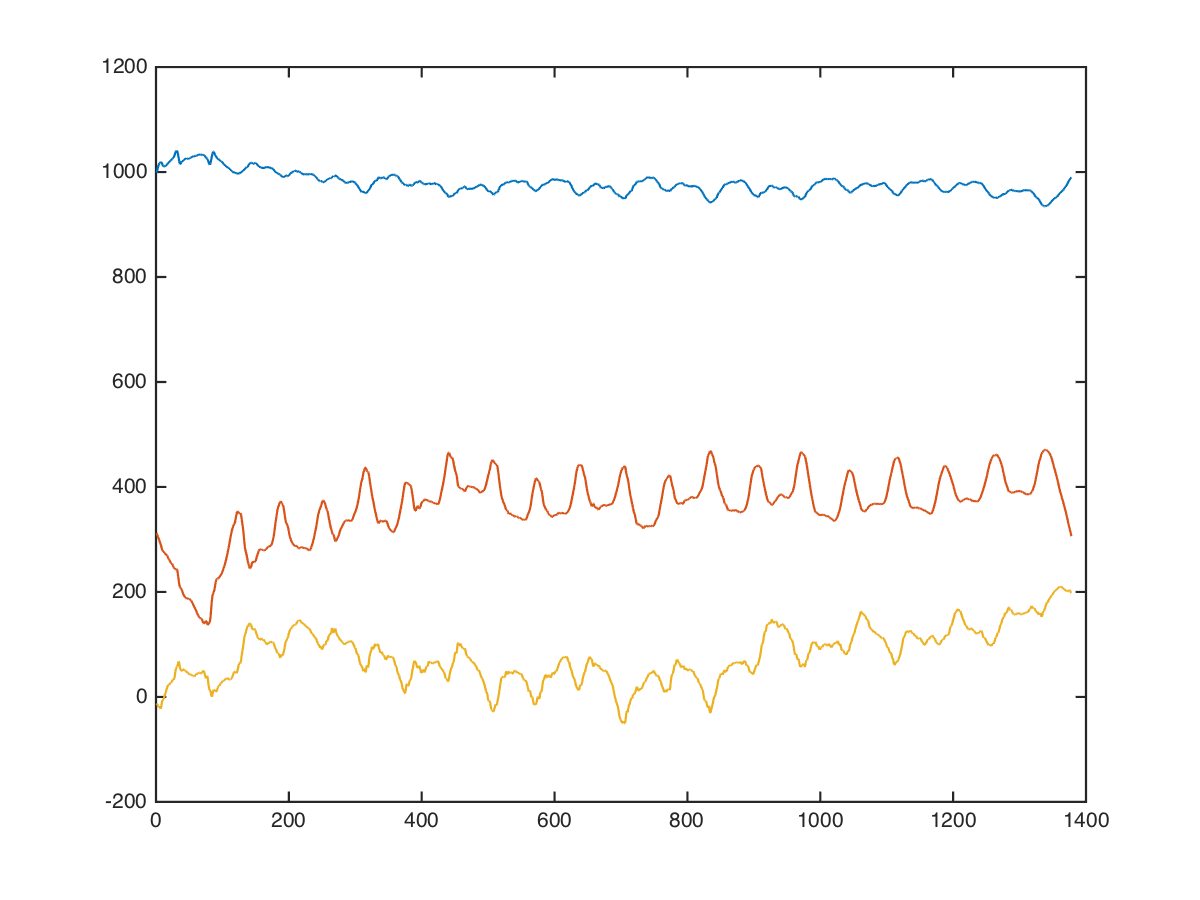

The file beside this chart, header and first rows:
arms, triceps-dips, -1, 20, 840, 240, -56
arms, triceps-dips, -1, 20, 770, 356, 115
arms, triceps-dips, -1, 20, 783, 383, 196
arms, triceps-dips, -1, 20, 829, 362, 185
arms, triceps-dips, -1, 20, 890, 396, 82
arms, triceps-dips, -1, 20, 953, 379, 136
arms, triceps-dips, -1, 20, 953, 383, 263
arms, triceps-dips, -1, 20, 1048, 411, -157
arms, triceps-dips, -1, 20, 1157, 416, -392
arms, triceps-dips, -1, 20, 1202, 318, -157
arms, triceps-dips, -1, 20, 1164, 296, -20
arms, triceps-dips, -1, 20, 1053, 271, -68
arms, triceps-dips, -1, 20, 994, 270, -179
arms, triceps-dips, -1, 20, 996, 272, -137
arms, triceps-dips, -1, 20, 1006, 255, -141
arms, triceps-dips, -1, 20, 991, 248, -197
arms, triceps-dips, -1, 20, 946, 237, -167
arms, triceps-dips, -1, 20, 939, 390, -160
arms, triceps-dips, -1, 20, 985, 345, -5
arms, triceps-dips, -1, 20, 988, 282, -16
arms, triceps-dips, -1, 20, 971, 321, -109
arms, triceps-dips, -1, 20, 973, 390, -31
arms, triceps-dips, -1, 20, 994, 326, 22
arms, triceps-dips, -1, 20, 1021, 261, 17
arms, triceps-dips, -1, 20, 1003, 343, -55
arms, triceps-dips, -1, 20, 976, 400, -44
arms, triceps-dips, -1, 20, 980, 415, 48
arms, triceps-dips, -1, 20, 995, 381, 38
arms, triceps-dips, -1, 20, 1012, 316, -37
arms, triceps-dips, -1, 20, 1013, 310, -101
arms, triceps-dips, -1, 20, 985, 286, -64
arms, triceps-dips, -1, 20, 940, 248, -53
arms, triceps-dips, -1, 20, 923, 196, -100
arms, triceps-dips, -1, 20, 958, 217, -42
arms, triceps-dips, -1, 20, 1034, 309, 55
arms, triceps-dips, -1, 20, 1060, 326, 94
arms, triceps-dips, -1, 20, 1027, 297, 81
arms, triceps-dips, -1, 20, 1016, 293, 89
arms, triceps-dips, -1, 20, 1016, 326, 36
arms, triceps-dips, -1, 20, 1020, 327, -5
arms, triceps-dips, -1, 20, 1034, 359, -27
arms, triceps-dips, -1, 20, 1033, 380, -34
arms, triceps-dips, -1, 20, 1000, 356, -7
arms, triceps-dips, -1, 20, 1006, 329, 7
arms, triceps-dips, -1, 20, 1044, 284, 57
arms, triceps-dips, -1, 20, 1069, 253, 111
arms, triceps-dips, -1, 20, 1047, 223, 30
arms, triceps-dips, -1, 20, 1040, 210, 7
arms, triceps-dips, -1, 20, 1040, 231, 5
arms, triceps-dips, -1, 20, 1047, 208, 112
arms, triceps-dips, -1, 20, 1024, 208, 111
arms, triceps-dips, -1, 20, 1032, 192, 25
arms, triceps-dips, -1, 20, 1048, 200, 24
arms, triceps-dips, -1, 20, 1033, 200, 85
arms, triceps-dips, -1, 20, 1017, 215, 110
arms, triceps-dips, -1, 20, 1023, 201, 105
arms, triceps-dips, -1, 20, 1045, 193, 104
arms, triceps-dips, -1, 20, 1034, 178, 90
arms, triceps-dips, -1, 20, 1025, 176, 20
arms, triceps-dips, -1, 20, 1044, 196, 21
arms, triceps-dips, -1, 20, 1028, 207, 44
... 1,367 more rows
